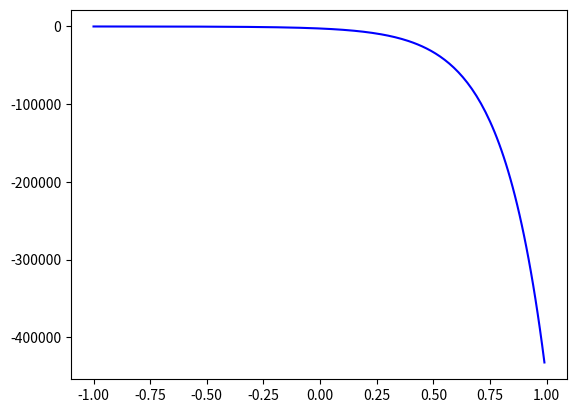

Python code for this plot:
# Значения переменной величины взять в пределах ∈ [-1, 1], начальные значения изменяемых величин: x(0) = -71, y(0) = 1, z(0) = -3

import numpy as np
from scipy.integrate import odeint
import matplotlib.pyplot as plt

t = np.arange(-1, 1, 0.01)

def div(sys, t):
    x, y, z = sys

    dxdt = 3 * x - y + z
    dydt = x + y + x
    dzdt = 4 * x - y + 4 * z
    return dxdt, dydt, dzdt

x0 = -71
y0 = 1
z0 = -3
sys0 = x0, y0, z0

sol = odeint(div, sys0, t)

plt.plot(t, sol[:, 1], 'b')
plt.savefig('task_dop_1.png')
